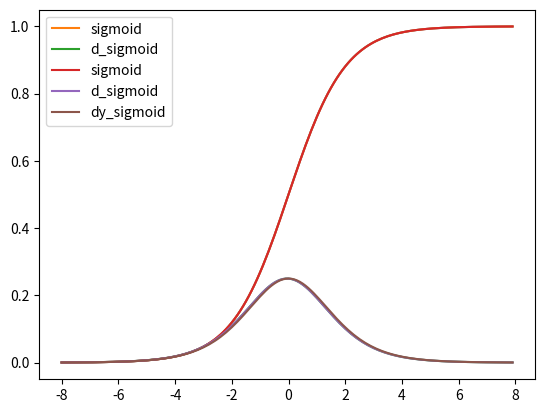

Write the Python code that produced this figure.
import matplotlib.pyplot as plt
import numpy as np
import math


def sigmoid(a):
    s = 1 / (1 + e**-a)
    return s


e = math.e
dx = 0.1
x = np.arange(-8, 8, dx)

# y = 1 / (1 + e^(-x))
# y_sig = 1 / (1 + e**-x)
y_sig = sigmoid(x)

plt.plot(x, y_sig)
plt.show()


def sigmoid(a):
    s = 1 / (1 + e**-a)
    return s


e = math.e
dx = 0.1
x = np.arange(-8, 8, dx)

# シグモイド関数: y = 1 / (1 + e^(-x))
y_sig = sigmoid(x)
# シグモイド関数の傾き
y_dsig = (sigmoid(x + dx) - sigmoid(x)) / dx

plt.plot(x, y_sig, label="sigmoid")
plt.plot(x, y_dsig, label="d_sigmoid")
plt.legend()
plt.show()


def sigmoid(a):
    s = 1 / (1 + e**-a)
    return s


def d_sigmoid(a):
    d = sigmoid(a) * (1 - sigmoid(a))
    return d


e = math.e
dx = 0.1
x = np.arange(-8, 8, dx)

# シグモイド関数: y = 1 / (1 + e^(-x))
y_sig = sigmoid(x)
# シグモイド関数の傾き: 微分
y_dsig = (sigmoid(x + dx) - sigmoid(x)) / dx
# シグモイド関数の微分
# dy_sig = sigmoid(x)*(1 - sigmoid(x))
dy_sig = d_sigmoid(x)

plt.plot(x, y_sig, label="sigmoid")
plt.plot(x, y_dsig, label="d_sigmoid")
plt.plot(x, dy_sig, label="dy_sigmoid")
plt.legend()
plt.show()
